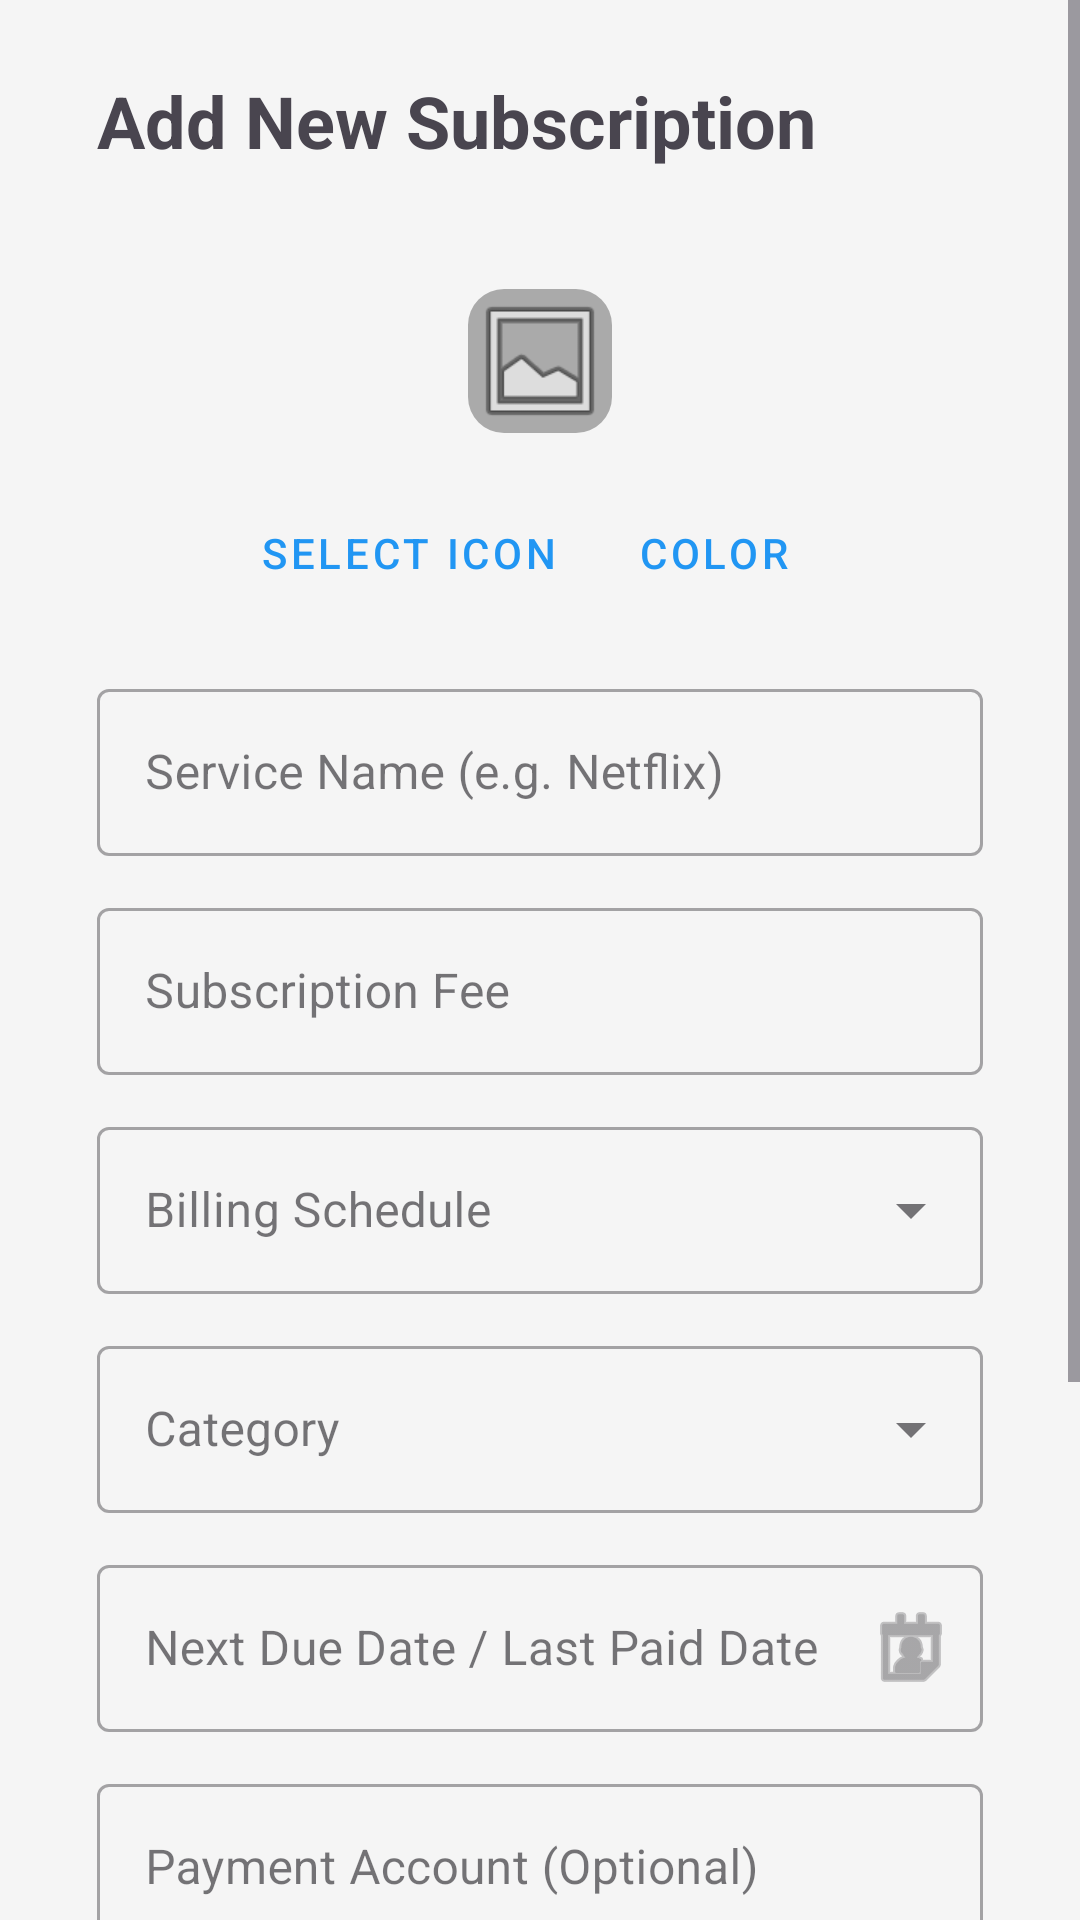

Produce the Android XML layout that renders to this screen, including the resource entries it uses.
<!-- AndroidManifest.xml: application theme Theme.SubState -->
<!-- res/layout/activity_add_subscription.xml -->
<?xml version="1.0" encoding="utf-8"?>
<ScrollView xmlns:android="http://schemas.android.com/apk/res/android"
    xmlns:app="http://schemas.android.com/apk/res-auto"
    xmlns:tools="http://schemas.android.com/tools"
    android:layout_width="match_parent"
    android:layout_height="match_parent"
    android:fillViewport="true">

    <androidx.constraintlayout.widget.ConstraintLayout
        android:layout_width="match_parent"
        android:layout_height="wrap_content"
        android:padding="16dp"
        tools:context=".AddSubscriptionActivity">

        <androidx.constraintlayout.widget.Guideline
            android:id="@+id/leftGuideline"
            android:layout_width="wrap_content"
            android:layout_height="wrap_content"
            android:orientation="vertical"
            app:layout_constraintGuide_percent="0.05" />

        <androidx.constraintlayout.widget.Guideline
            android:id="@+id/rightGuideline"
            android:layout_width="wrap_content"
            android:layout_height="wrap_content"
            android:orientation="vertical"
            app:layout_constraintGuide_percent="0.95" />

        <TextView
            android:id="@+id/titleTextView"
            android:layout_width="wrap_content"
            android:layout_height="wrap_content"
            android:layout_marginTop="8dp"
            android:text="Add New Subscription"
            android:textSize="24sp"
            android:textStyle="bold"
            app:layout_constraintStart_toEndOf="@id/leftGuideline"
            app:layout_constraintTop_toTopOf="parent" />

        
        <com.google.android.material.imageview.ShapeableImageView
            android:id="@+id/serviceIconImageView"
            android:layout_width="80dp"
            android:layout_height="80dp"
            android:layout_marginTop="24dp"
            android:background="@android:color/darker_gray"
            android:padding="16dp"
            app:layout_constraintEnd_toStartOf="@+id/rightGuideline"
            app:layout_constraintStart_toStartOf="@+id/leftGuideline"
            app:layout_constraintTop_toBottomOf="@id/titleTextView"
            app:shapeAppearanceOverlay="@style/ShapeAppearanceOverlay.MaterialComponents.Square"
            app:srcCompat="@android:drawable/ic_menu_gallery" />

        <LinearLayout
            android:id="@+id/iconActionsLayout"
            android:layout_width="wrap_content"
            android:layout_height="wrap_content"
            android:orientation="horizontal"
            app:layout_constraintEnd_toEndOf="@id/serviceIconImageView"
            app:layout_constraintStart_toStartOf="@id/serviceIconImageView"
            app:layout_constraintTop_toBottomOf="@id/serviceIconImageView">

            <Button
                android:id="@+id/changeIconButton"
                style="@style/Widget.MaterialComponents.Button.TextButton"
                android:layout_width="wrap_content"
                android:layout_height="wrap_content"
                android:text="Select Icon" />

            <Button
                android:id="@+id/changeColorButton"
                style="@style/Widget.MaterialComponents.Button.TextButton"
                android:layout_width="wrap_content"
                android:layout_height="wrap_content"
                android:text="Color" />

        </LinearLayout>

        
        <com.google.android.material.textfield.TextInputLayout
            android:id="@+id/serviceNameInputLayout"
            style="@style/Widget.MaterialComponents.TextInputLayout.OutlinedBox"
            android:layout_width="0dp"
            android:layout_height="wrap_content"
            android:layout_marginTop="16dp"
            app:layout_constrainedWidth="true"
            app:layout_constraintEnd_toStartOf="@+id/rightGuideline"
            app:layout_constraintStart_toEndOf="@+id/leftGuideline"
            app:layout_constraintTop_toBottomOf="@id/iconActionsLayout"
            app:layout_constraintWidth_max="500dp">

            <com.google.android.material.textfield.TextInputEditText
                android:id="@+id/serviceNameEditText"
                android:layout_width="match_parent"
                android:layout_height="wrap_content"
                android:hint="Service Name (e.g. Netflix)"
                android:inputType="textCapWords"
                android:maxLines="1" />
        </com.google.android.material.textfield.TextInputLayout>

        
        <com.google.android.material.textfield.TextInputLayout
            android:id="@+id/feeInputLayout"
            style="@style/Widget.MaterialComponents.TextInputLayout.OutlinedBox"
            android:layout_width="0dp"
            android:layout_height="wrap_content"
            android:layout_marginTop="12dp"
            app:layout_constrainedWidth="true"
            app:layout_constraintEnd_toStartOf="@+id/rightGuideline"
            app:layout_constraintStart_toEndOf="@+id/leftGuideline"
            app:layout_constraintTop_toBottomOf="@id/serviceNameInputLayout"
            app:layout_constraintWidth_max="500dp"
            app:prefixText="$ "
            app:prefixTextColor="?android:attr/textColorPrimary">

            <com.google.android.material.textfield.TextInputEditText
                android:id="@+id/feeEditText"
                android:layout_width="match_parent"
                android:layout_height="wrap_content"
                android:hint="Subscription Fee"
                android:inputType="numberDecimal"
                android:maxLines="1" />
        </com.google.android.material.textfield.TextInputLayout>

        
        <com.google.android.material.textfield.TextInputLayout
            android:id="@+id/scheduleInputLayout"
            style="@style/Widget.MaterialComponents.TextInputLayout.OutlinedBox.ExposedDropdownMenu"
            android:layout_width="0dp"
            android:layout_height="wrap_content"
            android:layout_marginTop="12dp"
            app:layout_constrainedWidth="true"
            app:layout_constraintEnd_toStartOf="@+id/rightGuideline"
            app:layout_constraintStart_toEndOf="@+id/leftGuideline"
            app:layout_constraintTop_toBottomOf="@id/feeInputLayout"
            app:layout_constraintWidth_max="500dp">

            <AutoCompleteTextView
                android:id="@+id/scheduleAutoComplete"
                android:layout_width="match_parent"
                android:layout_height="wrap_content"
                android:hint="Billing Schedule"
                android:inputType="none" />
        </com.google.android.material.textfield.TextInputLayout>

        
        <com.google.android.material.textfield.TextInputLayout
            android:id="@+id/categoryInputLayout"
            style="@style/Widget.MaterialComponents.TextInputLayout.OutlinedBox.ExposedDropdownMenu"
            android:layout_width="0dp"
            android:layout_height="wrap_content"
            android:layout_marginTop="12dp"
            app:layout_constrainedWidth="true"
            app:layout_constraintEnd_toStartOf="@+id/rightGuideline"
            app:layout_constraintStart_toEndOf="@+id/leftGuideline"
            app:layout_constraintTop_toBottomOf="@id/scheduleInputLayout"
            app:layout_constraintWidth_max="500dp">

            <AutoCompleteTextView
                android:id="@+id/categoryAutoComplete"
                android:layout_width="match_parent"
                android:layout_height="wrap_content"
                android:hint="Category"
                android:inputType="none" />
        </com.google.android.material.textfield.TextInputLayout>

        
        <com.google.android.material.textfield.TextInputLayout
            android:id="@+id/dateInputLayout"
            style="@style/Widget.MaterialComponents.TextInputLayout.OutlinedBox"
            android:layout_width="0dp"
            android:layout_height="wrap_content"
            android:layout_marginTop="12dp"
            app:endIconDrawable="@android:drawable/ic_menu_my_calendar"
            app:endIconMode="custom"
            app:layout_constrainedWidth="true"
            app:layout_constraintEnd_toStartOf="@+id/rightGuideline"
            app:layout_constraintStart_toEndOf="@+id/leftGuideline"
            app:layout_constraintTop_toBottomOf="@id/categoryInputLayout"
            app:layout_constraintWidth_max="500dp">

            <com.google.android.material.textfield.TextInputEditText
                android:id="@+id/dateEditText"
                android:layout_width="match_parent"
                android:layout_height="wrap_content"
                android:focusable="false"
                android:hint="Next Due Date / Last Paid Date"
                android:inputType="none" />
        </com.google.android.material.textfield.TextInputLayout>

        
        <com.google.android.material.textfield.TextInputLayout
            android:id="@+id/accountInputLayout"
            style="@style/Widget.MaterialComponents.TextInputLayout.OutlinedBox"
            android:layout_width="0dp"
            android:layout_height="wrap_content"
            android:layout_marginTop="12dp"
            app:layout_constrainedWidth="true"
            app:layout_constraintEnd_toStartOf="@+id/rightGuideline"
            app:layout_constraintStart_toEndOf="@+id/leftGuideline"
            app:layout_constraintTop_toBottomOf="@+id/dateInputLayout"
            app:layout_constraintWidth_max="500dp">

            <com.google.android.material.textfield.TextInputEditText
                android:id="@+id/accountEditText"
                android:layout_width="match_parent"
                android:layout_height="wrap_content"
                android:hint="Payment Account (Optional)"
                android:inputType="textCapWords"
                android:maxLines="1" />
        </com.google.android.material.textfield.TextInputLayout>

        
        <com.google.android.material.textfield.TextInputLayout
            android:id="@+id/notesInputLayout"
            style="@style/Widget.MaterialComponents.TextInputLayout.OutlinedBox"
            android:layout_width="0dp"
            android:layout_height="wrap_content"
            android:layout_marginTop="12dp"
            app:layout_constrainedWidth="true"
            app:layout_constraintEnd_toStartOf="@+id/rightGuideline"
            app:layout_constraintStart_toEndOf="@+id/leftGuideline"
            app:layout_constraintTop_toBottomOf="@+id/accountInputLayout"
            app:layout_constraintWidth_max="500dp">

            <com.google.android.material.textfield.TextInputEditText
                android:id="@+id/notesEditText"
                android:layout_width="match_parent"
                android:layout_height="wrap_content"
                android:gravity="top"
                android:hint="Notes (Optional)"
                android:inputType="textMultiLine"
                android:minLines="3" />
        </com.google.android.material.textfield.TextInputLayout>

        
        <Button
            android:id="@+id/saveSubscriptionButton"
            android:layout_width="0dp"
            android:layout_height="wrap_content"
            android:layout_marginTop="32dp"
            android:layout_marginBottom="32dp"
            android:padding="12dp"
            android:text="Save Subscription"
            app:layout_constrainedWidth="true"
            app:layout_constraintBottom_toBottomOf="parent"
            app:layout_constraintEnd_toStartOf="@+id/rightGuideline"
            app:layout_constraintStart_toEndOf="@+id/leftGuideline"
            app:layout_constraintTop_toBottomOf="@id/notesInputLayout"
            app:layout_constraintWidth_max="500dp" />

    </androidx.constraintlayout.widget.ConstraintLayout>
</ScrollView>
<!-- resources referenced by this layout -->
<resources>
  <style name="ShapeAppearanceOverlay.MaterialComponents.Square" parent="">
          <item name="cornerFamily">rounded</item>
          <item name="cornerSize">12dp</item>
      </style>
  <style name="Theme.SubState" parent="Base.Theme.SubState" />
  <style name="Base.Theme.SubState" parent="Theme.Material3.DayNight.NoActionBar">
          
          <item name="colorPrimary">@color/primary_light</item>
          <item name="colorPrimaryVariant">@color/primary_variant_light</item>
          <item name="colorSecondary">@color/secondary_light</item>
          <item name="android:windowBackground">@color/main_bg_light</item>
  
          
          <item name="cornerRadius">12dp</item>
      </style>
  <color name="primary_light">#2196F3</color>
  <color name="primary_variant_light">#1976D2</color>
  <color name="secondary_light">#00BCD4</color>
  <color name="main_bg_light">#F5F5F5</color>
</resources>
